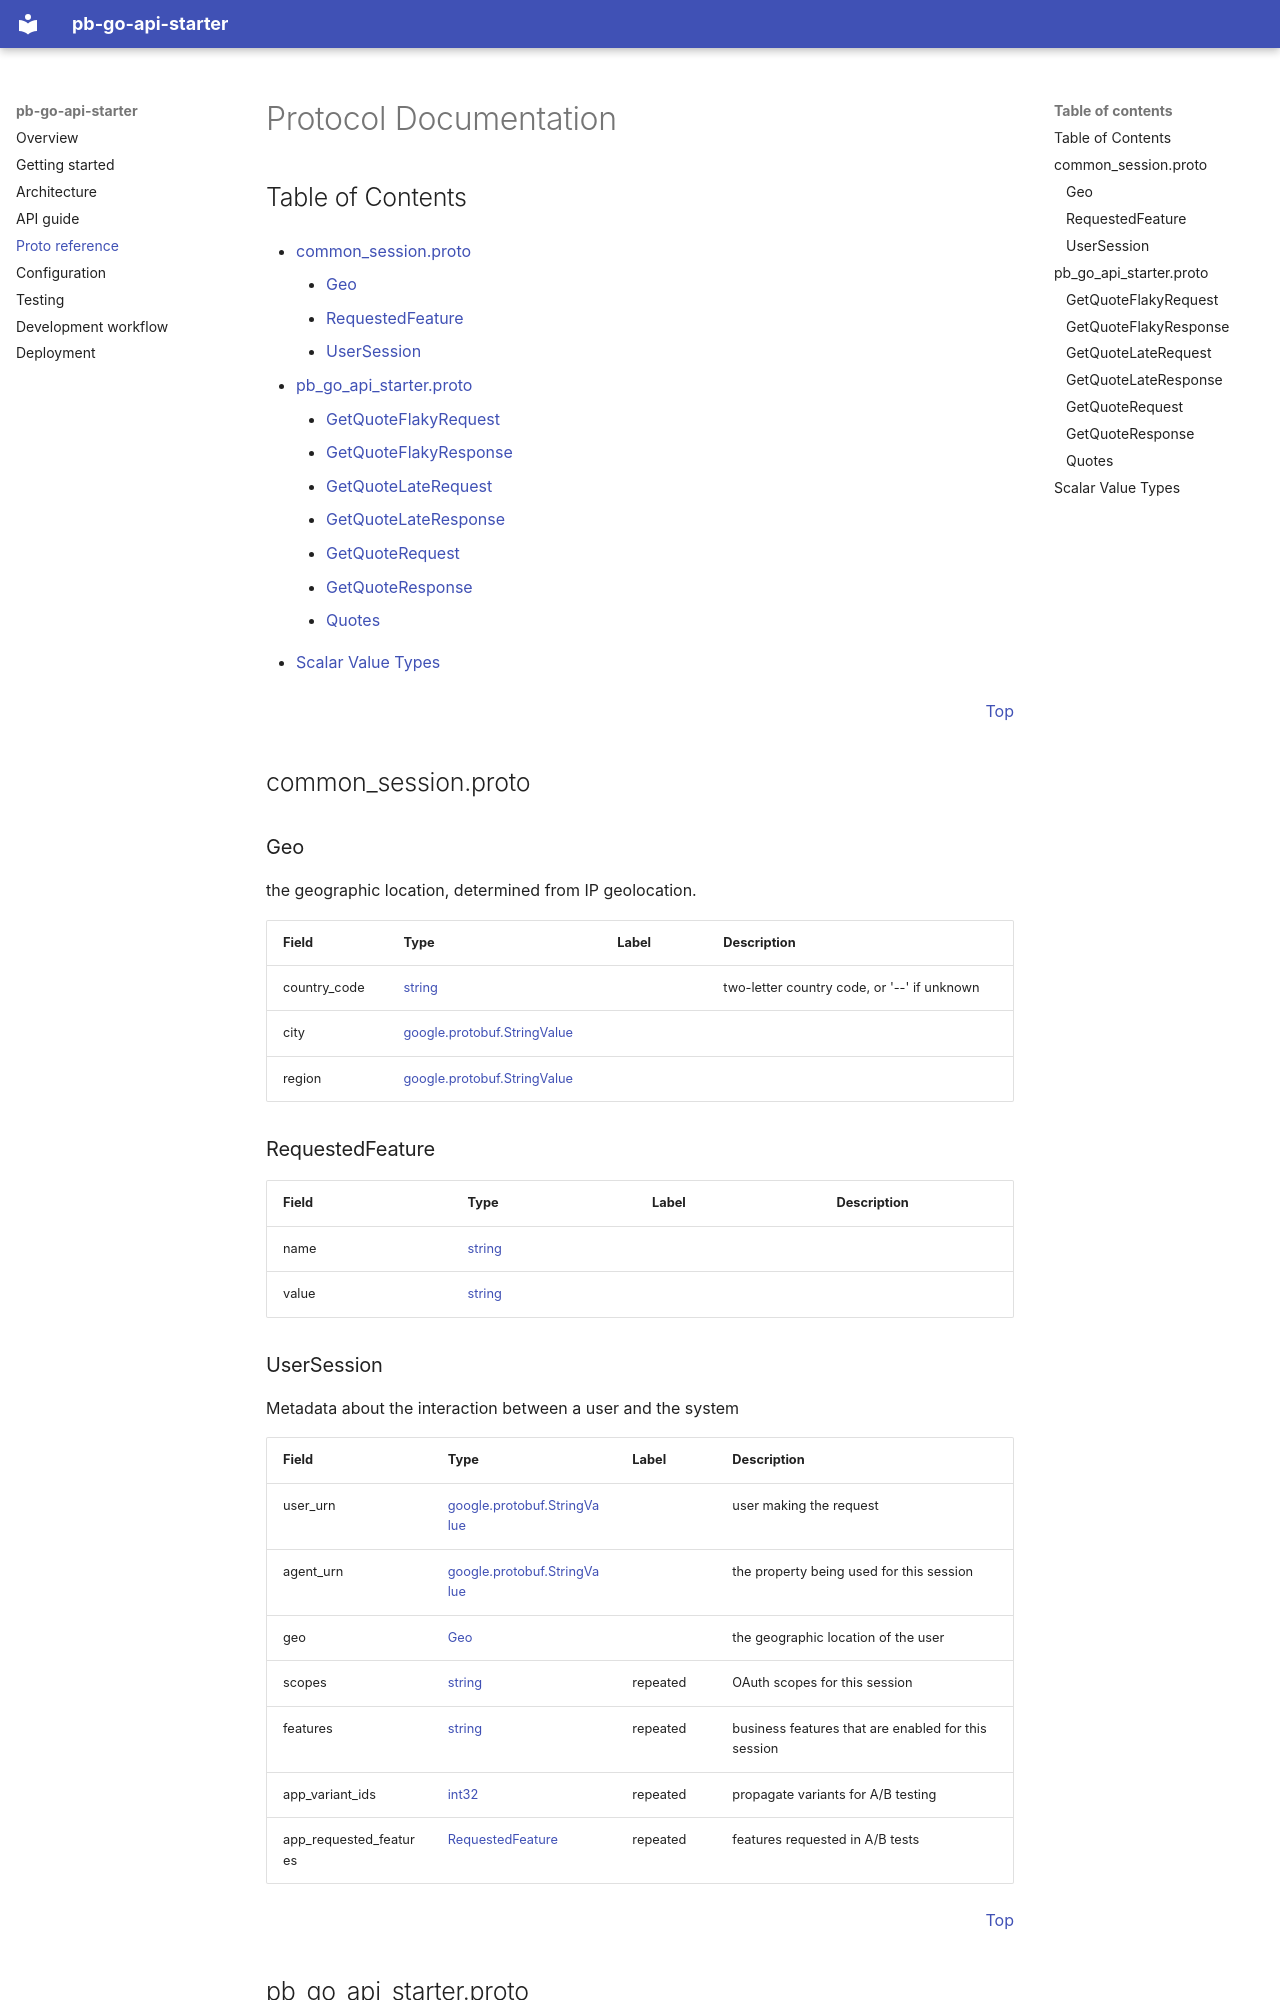

repository: patrickisgreat/pb-go-api-starter · page: pb_go_api_starter/index.html · generator: mkdocs

# Protocol Documentation
<a name="top"></a>

## Table of Contents

- [common_session.proto](#common_session-proto)
    - [Geo](#proto-patrickisgreat-common-session-Geo)
    - [RequestedFeature](#proto-patrickisgreat-common-session-RequestedFeature)
    - [UserSession](#proto-patrickisgreat-common-session-UserSession)
  
- [pb_go_api_starter.proto](#pb_go_api_starter-proto)
    - [GetQuoteFlakyRequest](#proto-patrickisgreat-pb_go_api_starter-api-GetQuoteFlakyRequest)
    - [GetQuoteFlakyResponse](#proto-patrickisgreat-pb_go_api_starter-api-GetQuoteFlakyResponse)
    - [GetQuoteLateRequest](#proto-patrickisgreat-pb_go_api_starter-api-GetQuoteLateRequest)
    - [GetQuoteLateResponse](#proto-patrickisgreat-pb_go_api_starter-api-GetQuoteLateResponse)
    - [GetQuoteRequest](#proto-patrickisgreat-pb_go_api_starter-api-GetQuoteRequest)
    - [GetQuoteResponse](#proto-patrickisgreat-pb_go_api_starter-api-GetQuoteResponse)
  
    - [Quotes](#proto-patrickisgreat-pb_go_api_starter-api-Quotes)
  
- [Scalar Value Types](#scalar-value-types)



<a name="common_session-proto"></a>
<p align="right"><a href="#top">Top</a></p>

## common_session.proto



<a name="proto-patrickisgreat-common-session-Geo"></a>

### Geo
the geographic location, determined from IP geolocation.


| Field | Type | Label | Description |
| ----- | ---- | ----- | ----------- |
| country_code | [string](#string) |  | two-letter country code, or &#39;--&#39; if unknown |
| city | [google.protobuf.StringValue](#google-protobuf-StringValue) |  |  |
| region | [google.protobuf.StringValue](#google-protobuf-StringValue) |  |  |






<a name="proto-patrickisgreat-common-session-RequestedFeature"></a>

### RequestedFeature



| Field | Type | Label | Description |
| ----- | ---- | ----- | ----------- |
| name | [string](#string) |  |  |
| value | [string](#string) |  |  |






<a name="proto-patrickisgreat-common-session-UserSession"></a>

### UserSession
Metadata about the interaction between a user and the system


| Field | Type | Label | Description |
| ----- | ---- | ----- | ----------- |
| user_urn | [google.protobuf.StringValue](#google-protobuf-StringValue) |  | user making the request |
| agent_urn | [google.protobuf.StringValue](#google-protobuf-StringValue) |  | the property being used for this session |
| geo | [Geo](#proto-patrickisgreat-common-session-Geo) |  | the geographic location of the user |
| scopes | [string](#string) | repeated | OAuth scopes for this session |
| features | [string](#string) | repeated | business features that are enabled for this session |
| app_variant_ids | [int32](#int32) | repeated | propagate variants for A/B testing |
| app_requested_features | [RequestedFeature](#proto-patrickisgreat-common-session-RequestedFeature) | repeated | features requested in A/B tests |





 

 

 

 



<a name="pb_go_api_starter-proto"></a>
<p align="right"><a href="#top">Top</a></p>

## pb_go_api_starter.proto



<a name="proto-patrickisgreat-pb_go_api_starter-api-GetQuoteFlakyRequest"></a>
